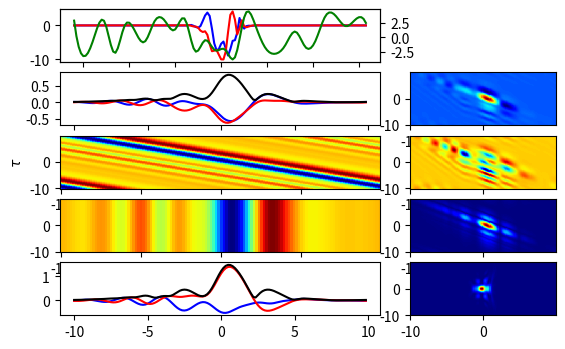

This figure's Python source:
import numpy as np
import matplotlib.pyplot as plt
from scipy import interpolate

tmax = 10
N = 128
tau = 1
dt = 2 * tmax / N
t = dt * np.arange(-N/2, N/2, 1)
E_t = np.exp(-t**2 / tau**2)
df = 1 / (dt * N)
f = df * np.arange(-N/2, N/2, 1)

# applt random phase to E_t
num_nodes = 30
amplitude = 8
phase_nodes = amplitude * (np.random.rand(num_nodes)-0.5)
phase_nodes_f = np.linspace(f[0], f[-1], num_nodes)
phase_interp = interpolate.interp1d(phase_nodes_f, phase_nodes, kind='cubic')
phase = phase_interp(f)


E_f = np.fft.fftshift(np.fft.fft(np.fft.fftshift(E_t)))
E_f_phase = E_f * np.exp(1j * phase)
E_t_phase = np.fft.fftshift(np.fft.ifft(np.fft.fftshift(E_f_phase)))


# cosntruct delay grid
delay_grid = t.reshape(-1, 1) * f.reshape(1, -1)

#fft pulse
E_f_phase_delay = E_f_phase.reshape(1, -1) * np.exp(1j * 2 * np.pi * delay_grid)
E_t_phase_delay = np.fft.fftshift(np.fft.ifft(np.fft.fftshift(E_f_phase_delay, axes=1), axis=1), axes=1)


# construct constant E_t
E_t_nodelay = E_t_phase.reshape(1, -1) * np.ones_like(E_t_phase_delay)


# integrate vertically
integral_delay = dt * np.sum(E_t_phase_delay * E_t_nodelay, axis=0)


frog = np.fft.fftshift(np.fft.fft(np.fft.fftshift(E_t_phase_delay * E_t_nodelay, axes=1), axis=1), axes=1)


fig = plt.figure()
gs = fig.add_gridspec(6, 3)

ax = fig.add_subplot(gs[0,:2])
ax.plot(f, np.real(E_f_phase), color='blue')
ax.plot(f, np.imag(E_f_phase), color='red')
axtwin = ax.twinx()
axtwin.plot(f, phase, color='green')



ax = fig.add_subplot(gs[1,:2])
ax.plot(t, np.real(E_t_phase), color='blue')
ax.plot(t, np.imag(E_t_phase), color='red')
ax.plot(t, np.abs(E_t_phase), color='black')

ax = fig.add_subplot(gs[2,:2])
ax.pcolormesh(t, t, np.real(E_t_phase_delay), cmap='jet')
ax.set_ylabel(r'$\tau$')
ax.set_xlabel(r'$t$')

ax = fig.add_subplot(gs[3,:2])
ax.pcolormesh(t, t, np.real(E_t_nodelay), cmap='jet')


ax = fig.add_subplot(gs[1,2])
ax.pcolormesh(t, t, np.imag(E_t_phase_delay  * E_t_nodelay), cmap='jet')

ax = fig.add_subplot(gs[2,2])
ax.pcolormesh(t, t, np.real(E_t_phase_delay  * E_t_nodelay), cmap='jet')

ax = fig.add_subplot(gs[3,2])
ax.pcolormesh(t, t, np.abs(E_t_phase_delay  * E_t_nodelay), cmap='jet')



ax = fig.add_subplot(gs[4,2])
ax.pcolormesh(t, t, np.abs(frog)**2, cmap='jet')



ax = fig.add_subplot(gs[4,:2])
ax.plot(t, np.real(integral_delay), color='blue')
ax.plot(t, np.imag(integral_delay), color='red')
ax.plot(t, np.abs(integral_delay), color='black')
plt.show()


exit(0)





